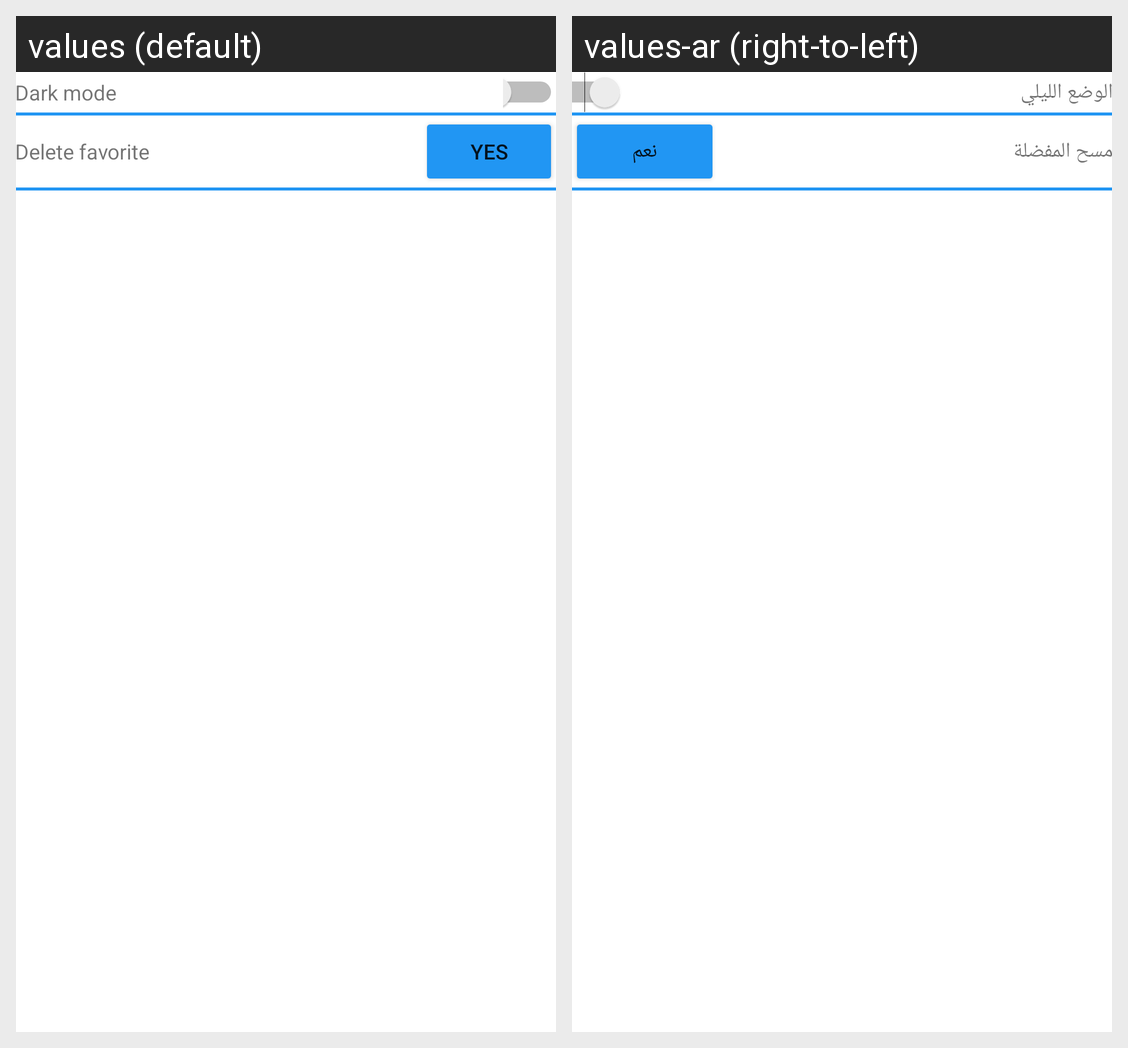

The same Android screen rendered under two of its app's locales, left to right. List the strings drawn on it with the default value and each locale's translation.
Android screen res/layout/fragment_setting.xml rendered under 2 locales, left to right: values (default), values-ar (right-to-left). Device: Nexus 5 (rendered at 1080×1920; each locale shown at half size, 540×960, under a caption strip naming it); theme Theme.MyApplication.
Strings drawn on this screen, with the default value and each locale's value (text and hints the layout hard-codes, and strings that could not be matched under every locale, appear in the picture but are not listed):

dark_mode
  values: Dark mode
  values-ar: الوضع الليلي

delete_favorite
  values: Delete favorite
  values-ar: مسح المفضلة

yes
  values: yes
  values-ar: نعم
